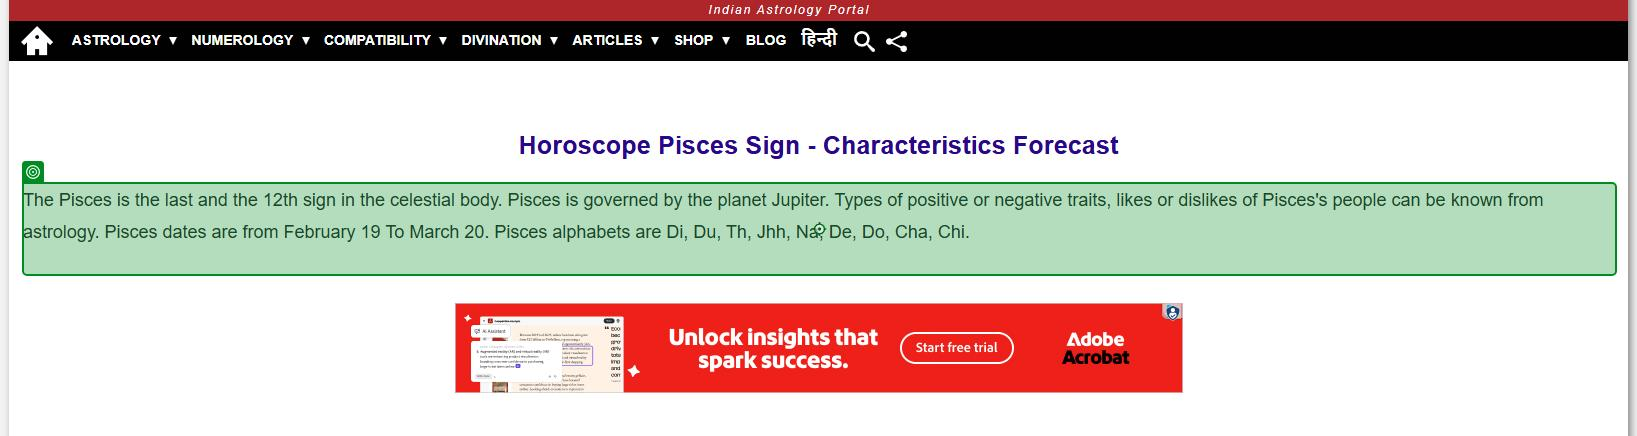
Workflow: Main

Step 1: get-text from the paragraph in window 'Pisces Horoscope | Pisces Traits and Personality Forecast' (chrome.exe)
